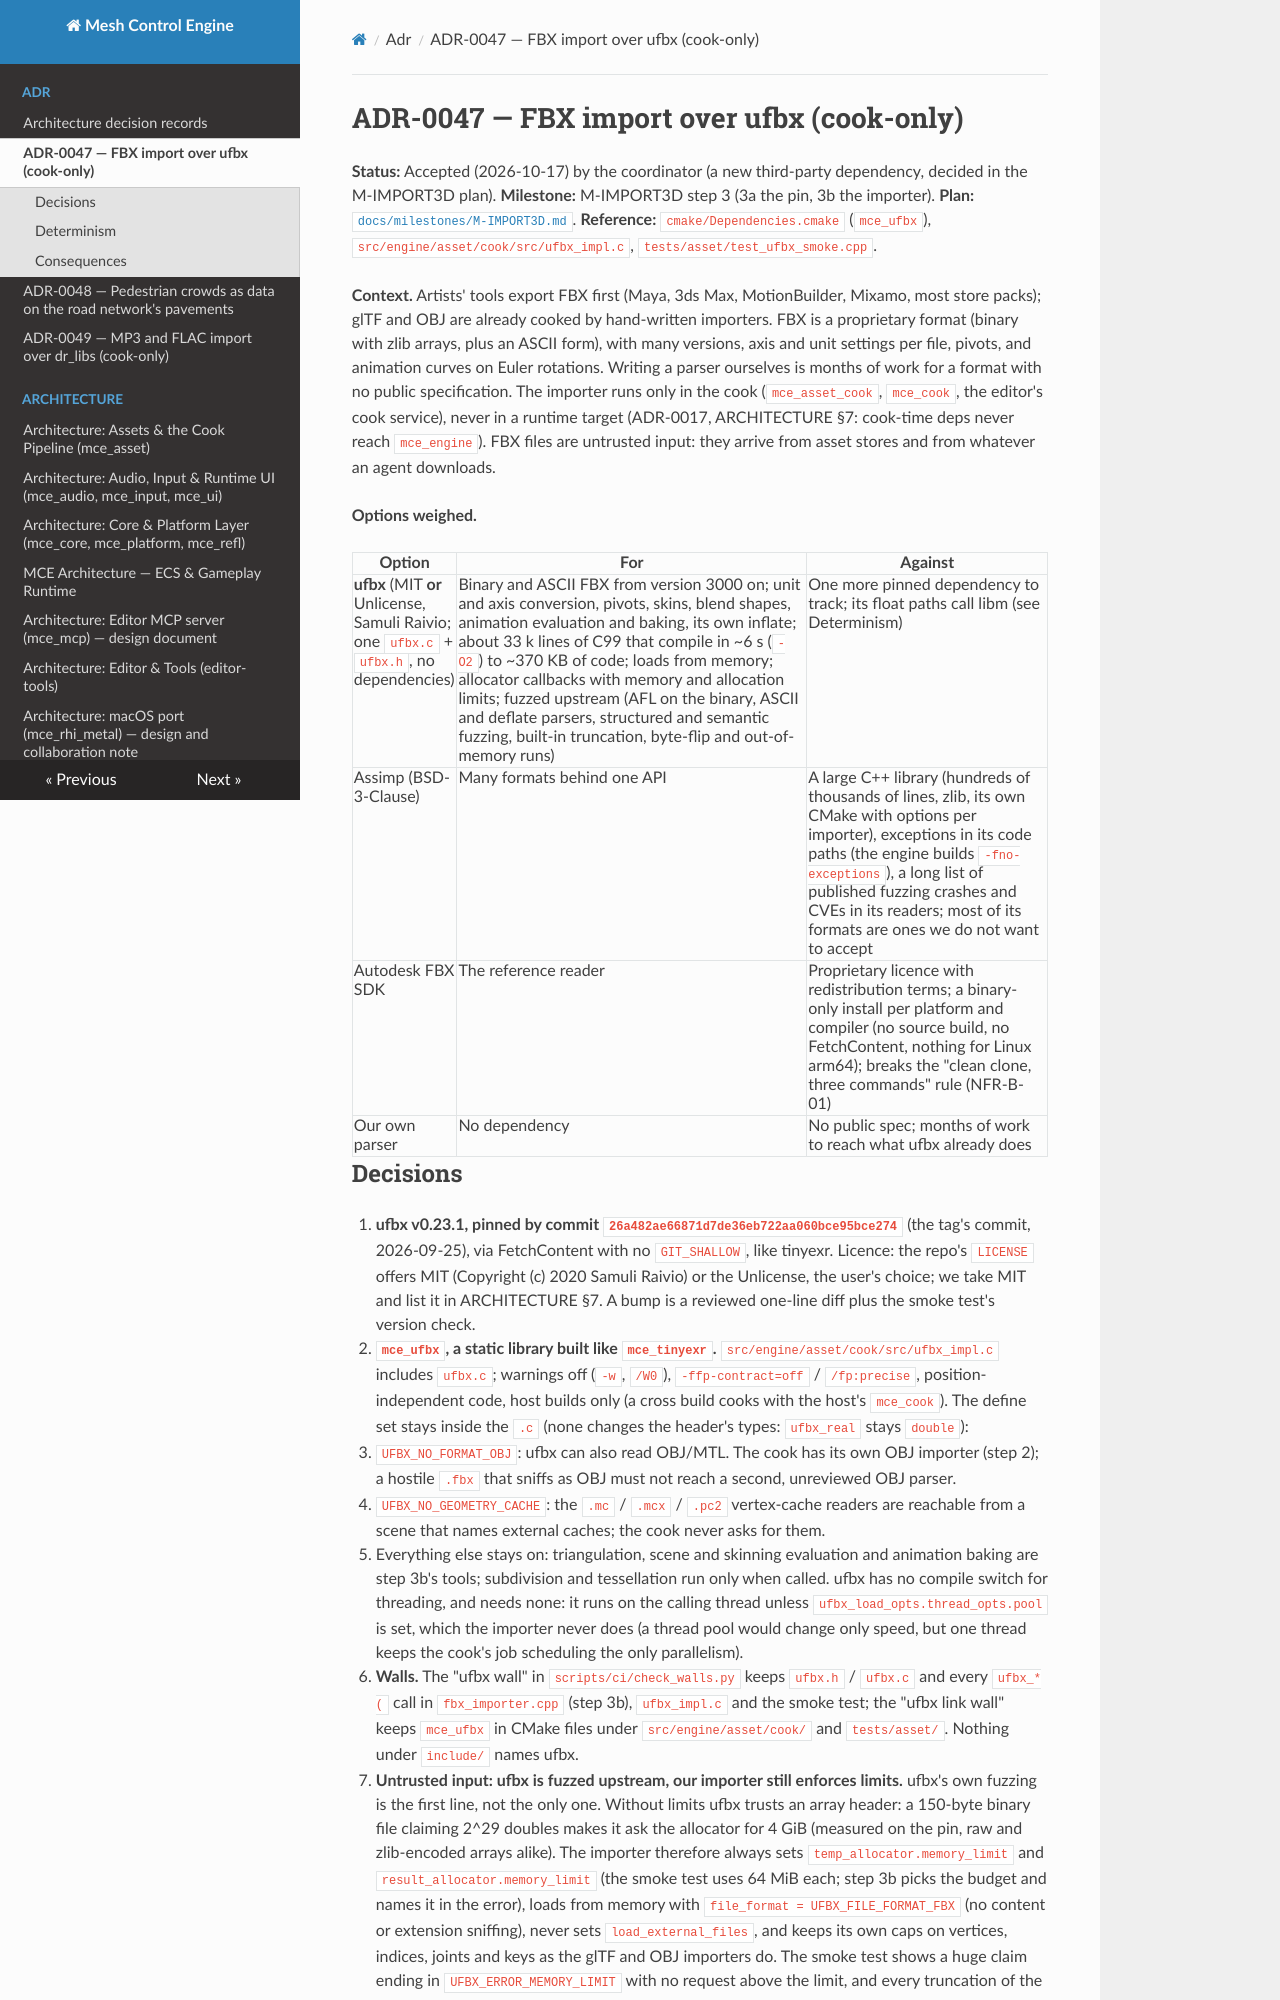

repository: sberkan09/mesh_control_engine · page: adr/0047-fbx-ufbx/index.html · generator: mkdocs

# ADR-0047 — FBX import over ufbx (cook-only)

**Status:** Accepted (2026-10-17) by the coordinator (a new third-party dependency, decided in the M-IMPORT3D plan). **Milestone:** M-IMPORT3D step 3 (3a the pin, 3b the importer). **Plan:**
[`docs/milestones/M-IMPORT3D.md`](../milestones/M-IMPORT3D.md). **Reference:** `cmake/Dependencies.cmake` (`mce_ufbx`),
`src/engine/asset/cook/src/ufbx_impl.c`, `tests/asset/test_ufbx_smoke.cpp`.

**Context.** Artists' tools export FBX first (Maya, 3ds Max, MotionBuilder, Mixamo, most store packs); glTF and OBJ
are already cooked by hand-written importers. FBX is a proprietary format (binary with zlib arrays, plus an ASCII
form), with many versions, axis and unit settings per file, pivots, and animation curves on Euler rotations.
Writing a parser ourselves is months of work for a format with no public specification. The importer runs only in
the cook (`mce_asset_cook`, `mce_cook`, the editor's cook service), never in a runtime target (ADR-0017, ARCHITECTURE
§7: cook-time deps never reach `mce_engine`). FBX files are untrusted input: they arrive from asset stores and from
whatever an agent downloads.

**Options weighed.**

| Option | For | Against |
|---|---|---|
| **ufbx** (MIT **or** Unlicense, Samuli Raivio; one `ufbx.c` + `ufbx.h`, no dependencies) | Binary and ASCII FBX from version 3000 on; unit and axis conversion, pivots, skins, blend shapes, animation evaluation and baking, its own inflate; about 33 k lines of C99 that compile in ~6 s (`-O2`) to ~370 KB of code; loads from memory; allocator callbacks with memory and allocation limits; fuzzed upstream (AFL on the binary, ASCII and deflate parsers, structured and semantic fuzzing, built-in truncation, byte-flip and out-of-memory runs) | One more pinned dependency to track; its float paths call libm (see Determinism) |
| Assimp (BSD-3-Clause) | Many formats behind one API | A large C++ library (hundreds of thousands of lines, zlib, its own CMake with options per importer), exceptions in its code paths (the engine builds `-fno-exceptions`), a long list of published fuzzing crashes and CVEs in its readers; most of its formats are ones we do not want to accept |
| Autodesk FBX SDK | The reference reader | Proprietary licence with redistribution terms; a binary-only install per platform and compiler (no source build, no FetchContent, nothing for Linux arm64); breaks the "clean clone, three commands" rule (NFR-B-01) |
| Our own parser | No dependency | No public spec; months of work to reach what ufbx already does |
